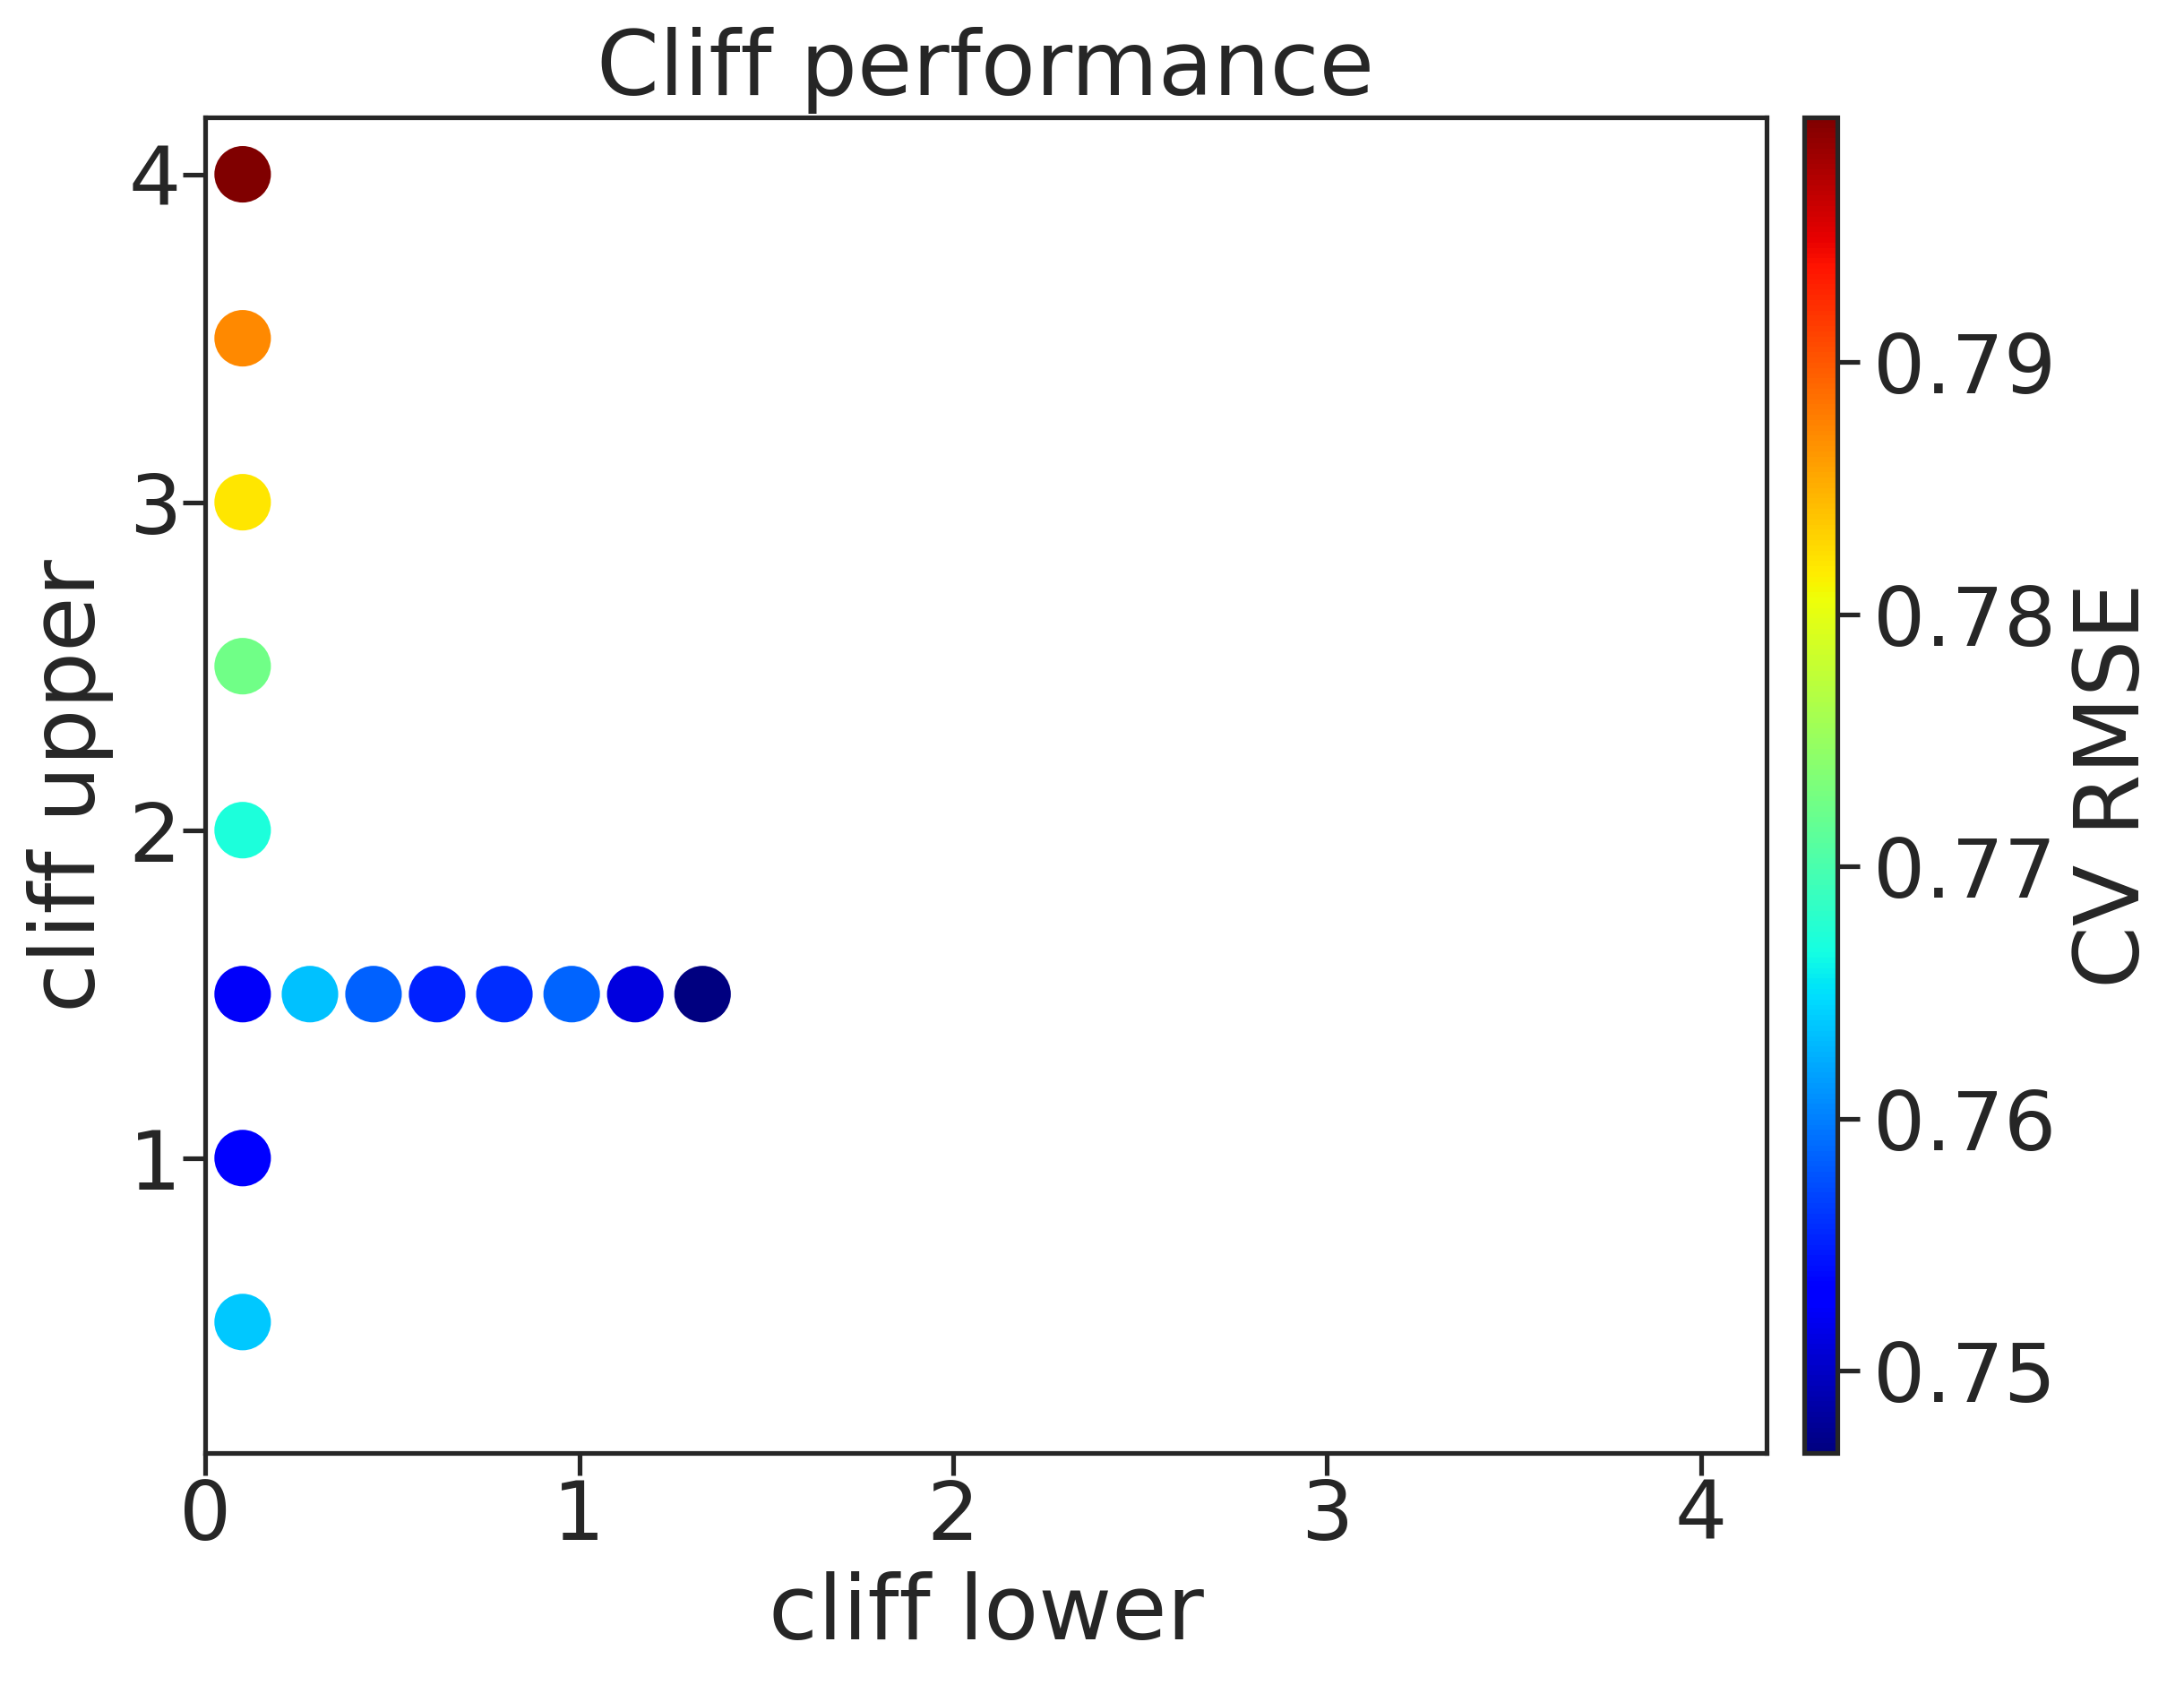

Data behind this chart, as committed beside it:
, cl, cu, rmse, rmse_err
0, 0.1, 0.5, 0.7638, 0.00614
1, 0.1, 1.0, 0.7533, 0.006043
2, 0.1, 1.5, 0.7525, 0.008998
3, 0.1, 2.0, 0.7671, 0.01021
4, 0.1, 2.5, 0.7726, 0.005326
5, 0.1, 3.0, 0.782, 0.004544
6, 0.1, 3.5, 0.7872, 0.005242
7, 0.1, 4.0, 0.7997, 0.01369
9, 0.28, 1.5, 0.7635, 0.00904
10, 0.45, 1.5, 0.7585, 0.007894
11, 0.62, 1.5, 0.7551, 0.008942
12, 0.8, 1.5, 0.7558, 0.007296
13, 0.98, 1.5, 0.7586, 0.004217
14, 1.15, 1.5, 0.7512, 0.005444
15, 1.33, 1.5, 0.7467, 0.006121
